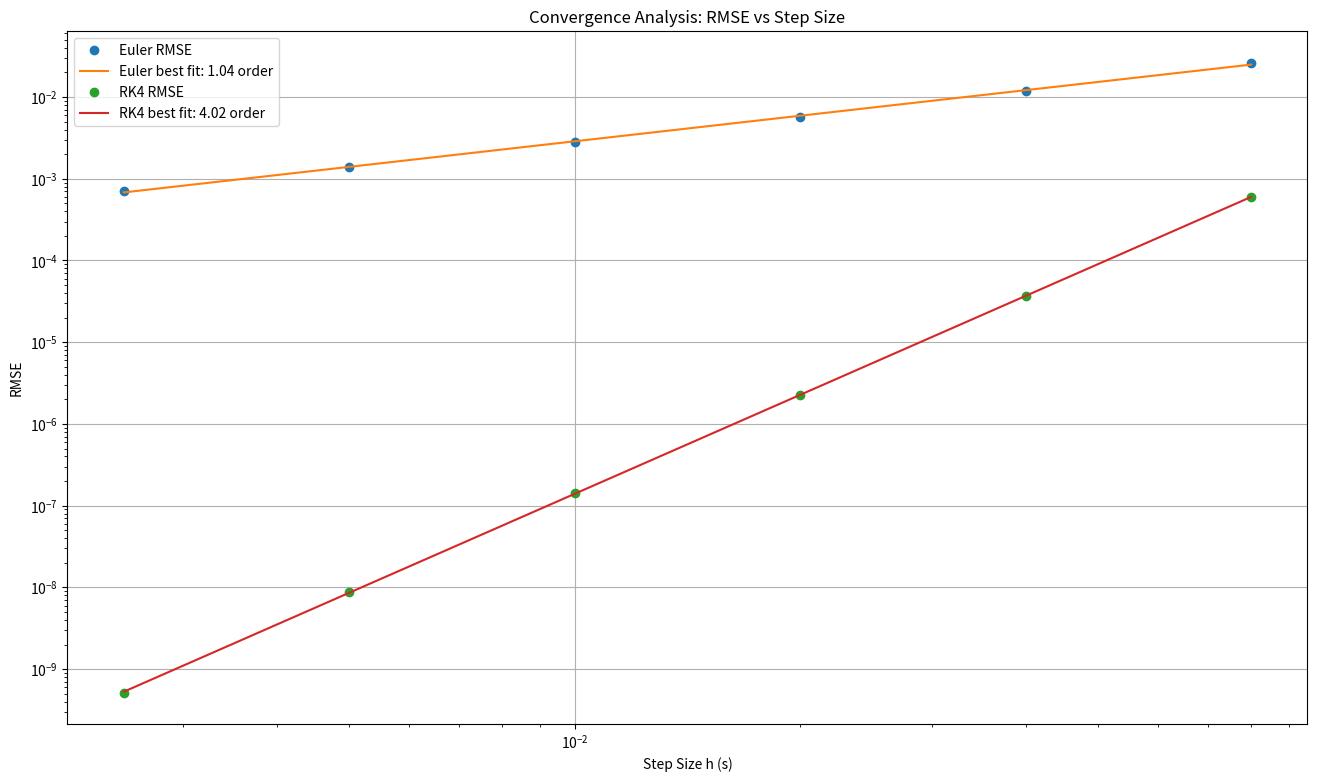

Reproduce this figure in Python.
#step size
import math
import matplotlib.pyplot as plt

#natural angular frequency
omega_0 = 2*math.pi

#damping coefficient
gamma = 0.5

#driving acceleration amplitude
A_0 = 2

#driving angular frequency
omega = 2

#initial position
x_0 = 1

#initial velocity
v_0 = 0

#start time
start_time = 0

#end time
end_time = 30

#directory to save plots
output_dir = "H:\\My Drive\\Numerical Methods\\Assignments\\Assignment 4\\"

def get_next_x (x_i, v_i, delta_t):
    return x_i + delta_t*v_i

def get_next_v (v_i, t_i, x_i, delta_t):
    return v_i + delta_t*(A_0*math.cos(omega*t_i) - 2*gamma*v_i - (omega_0**2)*x_i)

def f(t, y):
    x = y[0]
    v = y[1]

    f_1 = v
    f_2 = A_0*math.cos(omega*t) - 2*gamma*v - (omega_0**2)*x

    return [f_1, f_2]

def euler(delta_t):
    curr_time = start_time

    x_i = [x_0]
    v_i = [v_0]

    while curr_time < end_time:
        x_i.append(get_next_x(x_i[-1], v_i[-1], delta_t))
        v_i.append(get_next_v(v_i[-1], curr_time, x_i[-1], delta_t))
        curr_time += delta_t

    return x_i, v_i

def runge_kutta_4 (delta_t):
    curr_time = start_time

    x_i = [x_0]
    v_i = [v_0]

    while curr_time < end_time:
        #Get current state
        y_i = [x_i[-1], v_i[-1]]
        
        #Calculate the k values
        k1 = f(curr_time, y_i)
        k2 = f(curr_time + delta_t/2, [y_i[0] + delta_t/2 * k1[0], y_i[1] + delta_t/2 * k1[1]])
        k3 = f(curr_time + delta_t/2, [y_i[0] + delta_t/2 * k2[0], y_i[1] + delta_t/2 * k2[1]])
        k4 = f(curr_time + delta_t, [y_i[0] + delta_t * k3[0], y_i[1] + delta_t * k3[1]])

        #Calculate next state
        x_next = y_i[0] + (delta_t/6) * (k1[0] + 2*k2[0] + 2*k3[0] + k4[0])
        v_next = y_i[1] + (delta_t/6) * (k1[1] + 2*k2[1] + 2*k3[1] + k4[1])

        #Add next state to lists
        x_i.append(x_next)
        v_i.append(v_next)

        #Increment time
        curr_time += delta_t
    
    return x_i, v_i

delta_t = 0.01
euler_x, euler_v = euler(delta_t)
rk4_x, rk4_v = runge_kutta_4(delta_t)

print("Euler Method Results every 500 intervals (every 5 seconds):")
for i in range(0, len(euler_x), 500):
    print(f"t = {i*delta_t:.2f} s: x = {euler_x[i]:.4f} m, v = {euler_v[i]:.4f} m/s")

print("Runge-Kutta 4 Method Results every 500 intervals (every 5 seconds):")
for i in range(0, len(rk4_x), 500):
    print(f"t = {i*delta_t:.2f} s: x = {rk4_x[i]:.4f} m, v = {rk4_v[i]:.4f} m/s")

#part 2: visualisation
t = [i*delta_t for i in range(len(euler_x))]
plt.figure(figsize=(16,9))
plt.plot(t, euler_x, label='Euler Method', linestyle='-', linewidth=0.7)
plt.plot(t, rk4_x, label='Runge-Kutta 4 Method', linestyle='dotted', linewidth=3)
plt.title('Damped, Driven Harmonic Oscillator: Position vs Time')
plt.xlabel('Time (s)')
plt.ylabel('Position (m)')
plt.legend()
plt.grid()
plt.savefig(output_dir + "q5_2.png", dpi=600)

#part 4: convergence analysis
#values of delta_t to test
delta_ts = [0.0025, 0.005, 0.01, 0.02, 0.04, 0.08]

#get true solution using very small delta_t and RK-4
true_solution_x, true_solution_v = runge_kutta_4(0.00125)

# Print last 3 values for verification
print(true_solution_x[-3:])  

euler_rmse = []
rk4_rmse = []

for dt in delta_ts:
    euler_x, euler_v = euler(dt)
    rk4_x, rk4_v = runge_kutta_4(dt)

    #Calculate root mean square error at all time steps which are both in current and true solution
    steps = int(end_time/dt)
    euler_error = 0
    rk4_error = 0

    #Calculate squared errors
    for i in range(steps):
        true_index = int(i * (dt / 0.00125))
        euler_error += (euler_x[i] - true_solution_x[true_index])**2
        rk4_error += (rk4_x[i] - true_solution_x[true_index])**2

    #Calculate RMSE
    euler_error = math.sqrt(euler_error / steps)
    rk4_error = math.sqrt(rk4_error / steps)

    euler_rmse.append(euler_error)
    rk4_rmse.append(rk4_error)

    print(f"Delta t: {dt:.5f} s")
    print(f"Euler Method RMSE: Position RMSE = {euler_error:.6e}, Velocity RMSE = {euler_error:.6e}")
    print(f"RK4 Method RMSE: Position RMSE = {rk4_error:.6e}, Velocity RMSE = {rk4_error:.6e}")
    print("===============================")

#Close previous plot
plt.close('all')

# --- Add best-fit lines in log-log space (manual least squares, no np.polyfit) ---
def log_log_linear_fit(h_values, err_values):
    """
    Fit err = C * h^p by linear least squares on ln(err) = a + p ln(h).
    Returns (C, p).
    """
    xs = [math.log(h) for h in h_values]
    ys = [math.log(e) for e in err_values]
    n = len(xs)
    sum_x = sum(xs)
    sum_y = sum(ys)
    sum_xx = sum(x * x for x in xs)
    sum_xy = sum(x * y for x, y in zip(xs, ys))
    # slope p
    denom = n * sum_xx - sum_x * sum_x
    p = (n * sum_xy - sum_x * sum_y) / denom
    # intercept a
    a = (sum_y - p * sum_x) / n
    C = math.exp(a)
    return C, p

euler_C, euler_p = log_log_linear_fit(delta_ts, euler_rmse)
rk4_C, rk4_p   = log_log_linear_fit(delta_ts, rk4_rmse)

euler_fit = [euler_C * h**euler_p for h in delta_ts]
rk4_fit   = [rk4_C * h**rk4_p for h in delta_ts]

plt.figure(figsize=(16,9))
plt.loglog(delta_ts, euler_rmse, 'o', label='Euler RMSE')
plt.loglog(delta_ts, euler_fit, '-', label=f'Euler best fit: {euler_p:.2f} order')
plt.loglog(delta_ts, rk4_rmse, 'o', label='RK4 RMSE')
plt.loglog(delta_ts, rk4_fit, '-', label=f'RK4 best fit: {rk4_p:.2f} order')

plt.title('Convergence Analysis: RMSE vs Step Size')
plt.xlabel('Step Size h (s)')
plt.ylabel('RMSE')
plt.legend()
plt.grid()
plt.savefig(output_dir + "q5_4.png", dpi=600)